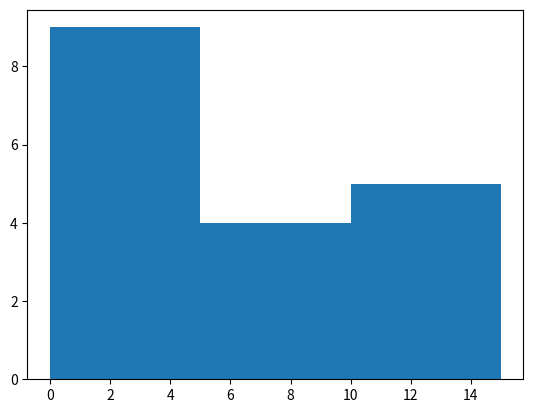

Source code (Python):
import numpy as np
import matplotlib.pyplot as plt

rand_num = np.random.randint(0, 10) # [0, 10)
print("RAND NUM: ",rand_num)
rand_float = np.random.rand()
print("RAND FLOAT: ", rand_float) # between 0 and 1
rand_arr = np.random.randint(0, 15, 5)
print("Random Array: ", rand_arr)
rand_f_arr = np.random.rand(5)
print(rand_f_arr)
rand_2d = np.random.randint(0, 100, (3, 4))
print("RANDOM 2d: ")
print(rand_2d)
# Choose random number from array
num = np.random.choice(rand_arr) # Must be single D Array
print("RANDOM CHOICE: ", num)

a1 = np.array([1, 3, 5])
a2 = np.array([2, 4, 6])
print(np.outer(a1, a2))
'''
The outer() function in NumPy computes the outer product of two
 arrays, which is the product of all possible pairs of their 
 entries.
1*2      1*4       1*6        
3*2      3*4       3*6
5*2      5*4       5*6
'''
# NOTE: IMPORTANT solve() function
'''
NumPy solve() Function
In NumPy, we use the solve() function to solve a system of linear equations.

For a given matrix A and a vector b, solve(A, b) finds the solution vector x that satisfies the equation Ax = b.
'''
A = np.array([[2, 4],[6, 8]])
b = np.array([5, 6])
x = np.linalg.solve(A, b)
#Ax=b
print("SOLUTION: ",x)
'''
In this example, we have used the solve() function from the linalg module to solve the system of linear equations.

Here, the output is [-2. 2.25], which is the solution to the system of linear equations 2x + 4y = 5 and 6x + 8y = 6.
'''
'''
Note: The solve() function only works for square matrices, and it assumes that the matrix A has a non-zero determinant, else solve() will raise a LinAlgError exception.
'''
print("INVERSE: ")
print(np.linalg.inv(A))
 # TRACE() Function used to find the sum of diagonal elements
arr2d = np.random.randint(0, 11, (3, 3))
print(arr2d)
print("TRACE of above matrix: ",np.trace(arr2d))

# Histogram and plot
'''
The histogram() function returns a tuple containing two arrays:

the first array contains the frequency counts of the data within each bin, and
the second array contains the bin edges.
From the resulting output, we can see that:

Only 1 data point (i.e., 5) from the array data lies between the bin edges 0 and 10
3 data points (i.e., 10, 15, 18) lie between 10 and 20, and
1 data point (i.e., 20) lies between 20 and 30.
'''
data = np.array([1, 2, 3, 4, 5, 6, 3, 2, 1, 3, 4, 6, 8, 12, 13, 14, 12, 11])
bin = np.array([0, 5, 10, 15])

graph = np.histogram(data, bin)
print(graph)
plt.hist(data, bin)
# plt.show()

# INTERPOLATION
day = np.array([2, 4, 7])
gold_price = np.array([55, 58, 57])
day3_val = np.interp(3, day, gold_price)
print("Gold price on day 3: ",day3_val)
'''
Here, we used the interp() function to find the value of gold on day 3.

We have sent 3 arguments to the interp() function:

3: coordinate whose value needs to be interpolated
day: x-ordinate of the data points that represent days of the week
gold_price: y-coordinates of the data points that represent the gold price.
'''
